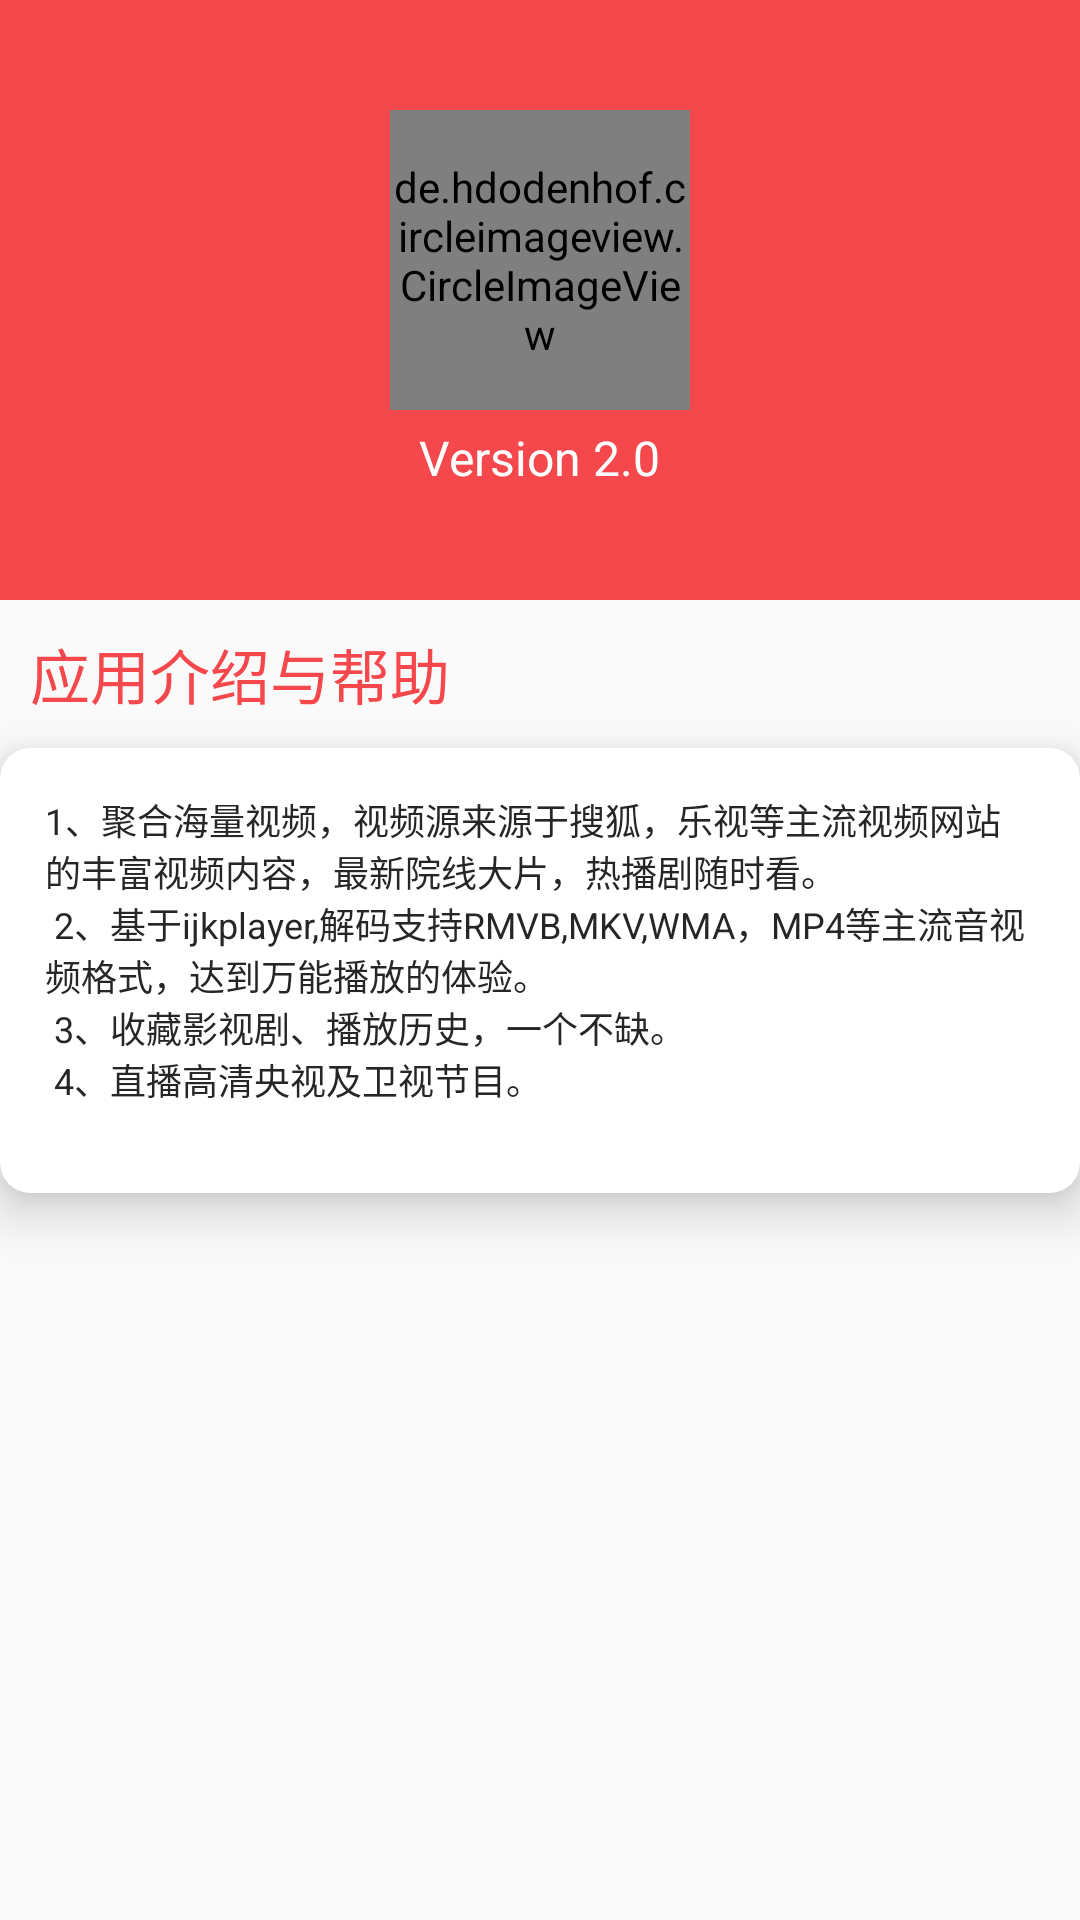

This screen was rendered from an Android layout file. Write that file and the resources it references.
<!-- AndroidManifest.xml: application theme AppTheme -->
<!-- res/layout/fragment_about.xml -->
<?xml version="1.0" encoding="utf-8"?>
<LinearLayout xmlns:android="http://schemas.android.com/apk/res/android"
              xmlns:app="http://schemas.android.com/apk/res-auto"
              android:layout_width="match_parent"
              android:layout_height="match_parent"
              android:orientation="vertical">

    <LinearLayout
        android:layout_width="match_parent"
        android:layout_height="@dimen/dimen_400dp"
        android:background="@color/colorPrimary"
        android:gravity="center"
        android:orientation="vertical">

        <de.hdodenhof.circleimageview.CircleImageView
            android:layout_width="@dimen/dimen_200dp"
            android:layout_height="@dimen/dimen_200dp"
            android:src="@drawable/ic_launcher"
            app:civ_border_color="@color/white"
            app:civ_border_overlay="true"
            app:civ_border_width="@dimen/dimen_2sp"/>

        <TextView
            android:layout_width="wrap_content"
            android:layout_height="wrap_content"
            android:layout_marginTop="@dimen/dimen_10sp"
            android:text="@string/version_number"
            android:textColor="@color/white"
            android:textSize="@dimen/dimen_32sp"/>
    </LinearLayout>

    <TextView
        android:layout_width="match_parent"
        android:layout_height="wrap_content"
        android:layout_margin="10dp"
        android:text="@string/app_introduce_help"
        android:textColor="@color/colorPrimary"
        android:textSize="@dimen/dimen_40sp"/>

    <android.support.v7.widget.CardView
        android:layout_width="match_parent"
        android:layout_height="wrap_content"
        app:cardCornerRadius="@dimen/dimen_20dp"
        app:cardElevation="@dimen/dimen_20dp"
        >

        <TextView
            android:id="@+id/id_tv_app_des"
            android:layout_width="match_parent"
            android:layout_height="wrap_content"
            android:layout_margin="15dp"
            android:text="@string/app_description"
            android:textColor="@color/text_color"
            android:textSize="@dimen/dimen_24sp"/>

    </android.support.v7.widget.CardView>


</LinearLayout>
<!-- resources referenced by this layout -->
<resources>
  <color name="colorPrimary">#F5484C</color>
  <color name="text_color">#262626</color>
  <color name="white">#FFFFFF</color>
  <dimen name="dimen_10sp">5.0sp</dimen>
  <dimen name="dimen_200dp">100.0dp</dimen>
  <dimen name="dimen_20dp">10.0dp</dimen>
  <dimen name="dimen_24sp">12.0sp</dimen>
  <dimen name="dimen_2sp">1.0sp</dimen>
  <dimen name="dimen_32sp">16.0sp</dimen>
  <dimen name="dimen_400dp">200.0dp</dimen>
  <dimen name="dimen_40sp">20.0sp</dimen>
  <string name="app_description">1、聚合海量视频，视频源来源于搜狐，乐视等主流视频网站的丰富视频内容，最新院线大片，热播剧随时看。\n
  2、基于ijkplayer,解码支持RMVB,MKV,WMA，MP4等主流音视频格式，达到万能播放的体验。\n
  3、收藏影视剧、播放历史，一个不缺。\n
     4、直播高清央视及卫视节目。\n</string>
  <string name="app_introduce_help">应用介绍与帮助</string>
  <string name="version_number">Version 2.0</string>
  <style name="AppTheme" parent="Theme.AppCompat.Light.DarkActionBar">
          
          <item name="colorPrimary">@color/colorPrimary</item>
          <item name="colorPrimaryDark">@color/colorPrimaryDark</item>
          <item name="colorAccent">@color/colorAccent</item>
          <item name="windowNoTitle">true</item>
          <item name="windowActionBar">false</item>
      </style>
  <color name="colorPrimaryDark">#F5484C</color>
  <color name="colorAccent">#FF4081</color>
</resources>
